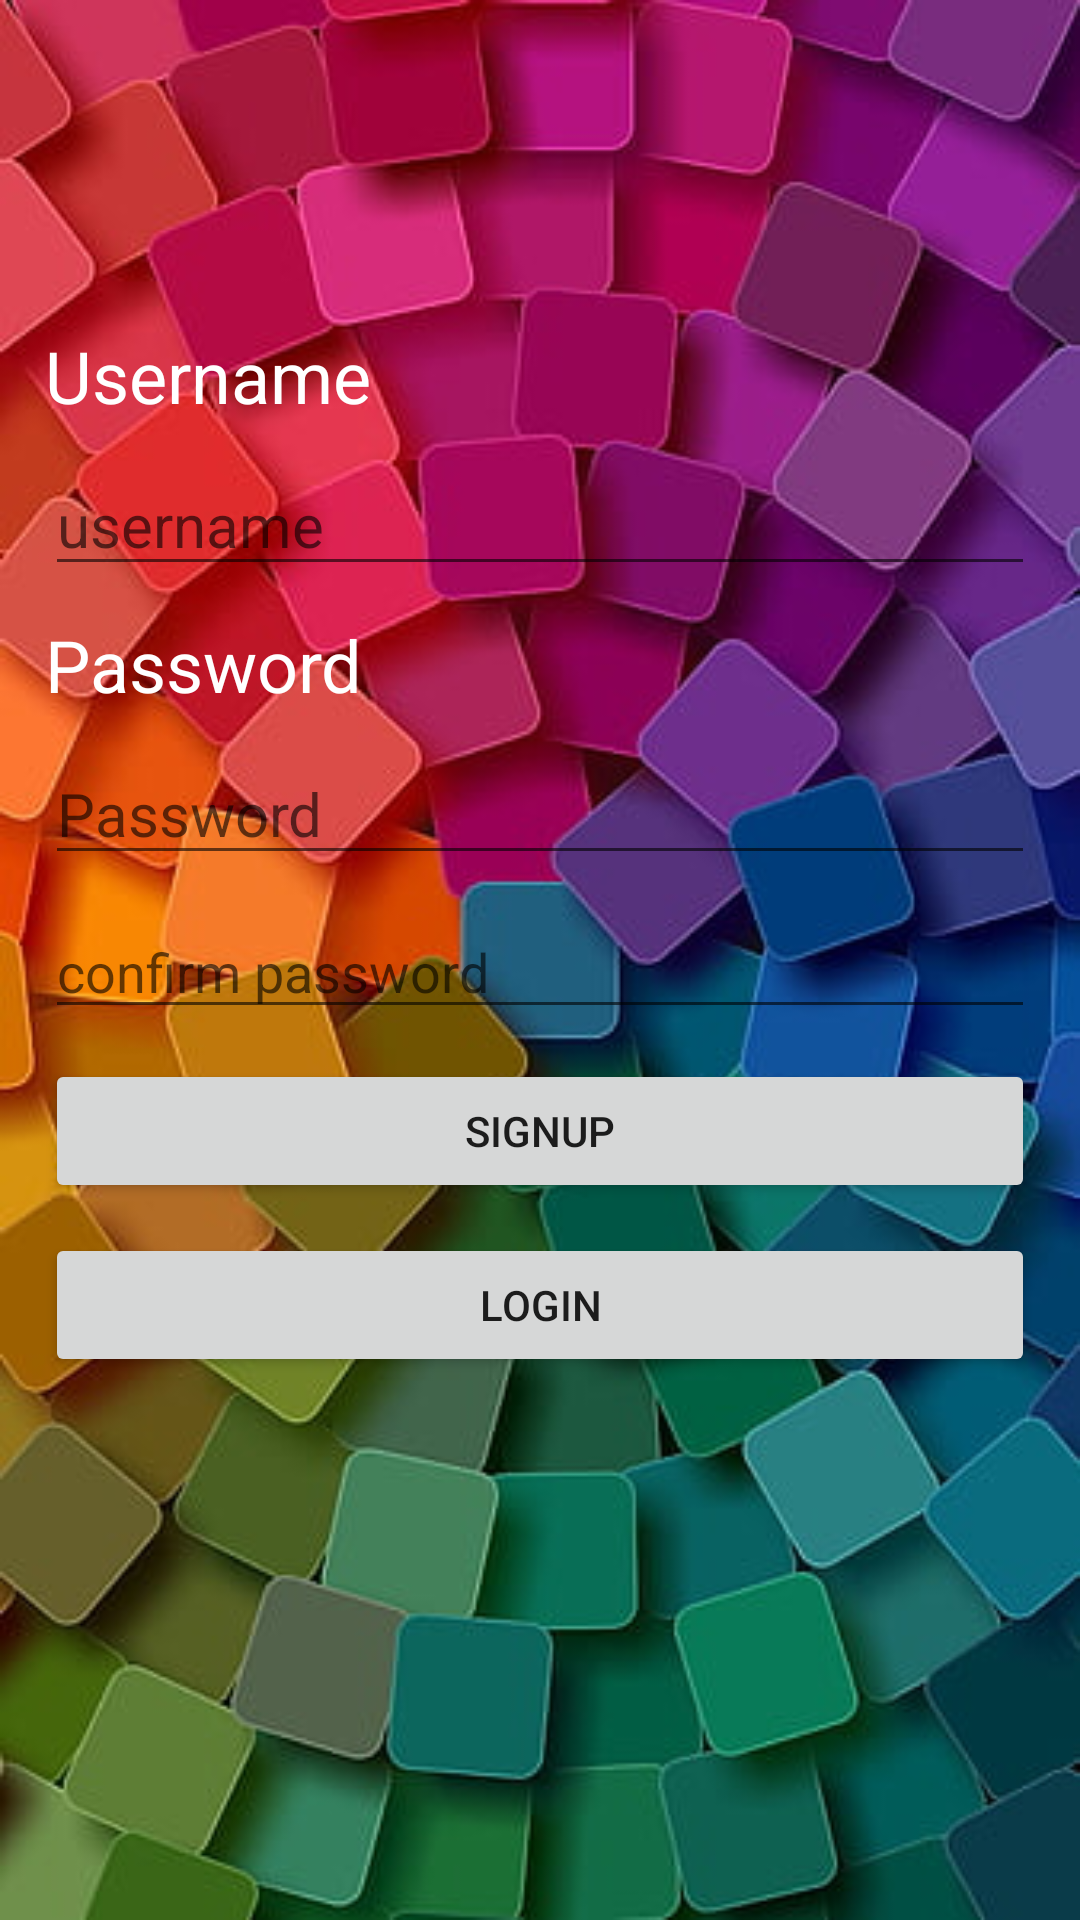

This screen was rendered from an Android layout file. Write that file and the resources it references.
<!-- AndroidManifest.xml: application theme Theme.MyProject -->
<!-- res/layout/activity_main.xml -->
<?xml version="1.0" encoding="utf-8"?>
<RelativeLayout xmlns:android="http://schemas.android.com/apk/res/android"
    xmlns:app="http://schemas.android.com/apk/res-auto"
    xmlns:tools="http://schemas.android.com/tools"
    android:layout_width="match_parent"
    android:background="@drawable/bg"
    android:padding="10dp"
    android:layout_height="match_parent"
    tools:context=".MainActivity">


    <ImageView
        android:id="@+id/imageView"
        android:layout_width="wrap_content"
        android:layout_height="94dp"
        app:srcCompat="@drawable/register" />

    <EditText
        android:id="@+id/username"
        android:layout_width="match_parent"
        android:layout_height="wrap_content"
        android:layout_below="@+id/user"
        android:layout_marginStart="5dp"
        android:layout_marginTop="5dp"
        android:layout_marginEnd="5dp"
        android:layout_marginBottom="5dp"
        android:ems="10"
        android:hint="username"
        android:inputType="textPersonName"
        android:textSize="20dp" />

    <TextView
        android:id="@+id/user"
        android:layout_margin="5dp"
        android:layout_width="match_parent"
        android:layout_height="wrap_content"
        android:layout_below="@+id/imageView"
        android:text="Username"
        android:textColor="@color/white"
        android:textSize="24sp" />

    <TextView
        android:id="@+id/pass"
        android:layout_width="match_parent"
        android:layout_height="wrap_content"
        android:layout_below="@+id/username"
        android:layout_margin="5dp"
        android:layout_marginStart="5dp"
        android:layout_marginTop="5dp"
        android:layout_marginEnd="5dp"
        android:layout_marginBottom="5dp"
        android:text="Password"
        android:textColor="@color/white"
        android:textSize="24sp" />

    <EditText
        android:id="@+id/password"
        android:layout_width="match_parent"
        android:layout_height="wrap_content"
        android:layout_below="@+id/pass"
        android:layout_margin="5dp"
        android:layout_marginStart="5dp"
        android:layout_marginTop="5dp"
        android:layout_marginEnd="5dp"
        android:layout_marginBottom="5dp"
        android:ems="10"
        android:hint="Password"
        android:inputType="textPersonName"
        android:textSize="20dp" />

    <EditText
        android:id="@+id/cpassword"
        android:layout_width="match_parent"
        android:layout_height="wrap_content"
        android:layout_below="@id/password"
        android:ems="10"
        android:layout_margin="5dp"
        android:hint="confirm password"
        android:inputType="textPersonName" />

    <Button
        android:id="@+id/signin"
        android:layout_width="match_parent"
        android:layout_height="wrap_content"
        android:layout_below="@+id/signup"
        android:layout_marginStart="5dp"
        android:layout_marginTop="5dp"
        android:layout_marginEnd="5dp"
        android:layout_marginBottom="5dp"
        android:text="login" />

    <Button
        android:id="@+id/signup"
        android:layout_width="match_parent"
        android:layout_height="wrap_content"
        android:layout_margin="5dp"
        android:layout_below="@+id/cpassword"
        android:text="signup" />

</RelativeLayout>
<!-- resources referenced by this layout -->
<resources>
  <!-- drawable bg: jpg bitmap (drawable-v24, 39185 bytes) -->
  <style name="Theme.MyProject" parent="Theme.AppCompat.DayNight.NoActionBar">
          
          <item name="colorPrimary">@color/purple_500</item>
          <item name="colorPrimaryVariant">@color/purple_700</item>
          <item name="colorOnPrimary">@color/white</item>
          
          <item name="colorSecondary">@color/teal_200</item>
          <item name="colorSecondaryVariant">@color/teal_700</item>
          <item name="colorOnSecondary">@color/black</item>
          
          <item name="android:statusBarColor" tools:targetApi="l">?attr/colorPrimaryVariant</item>
          
      </style>
  <!-- not gathered from this repository: default colours our renderer supplied (Android Studio template values) -->
  <color name="purple_500">#FF6200EE</color>
  <color name="purple_700">#FF3700B3</color>
  <color name="teal_200">#FF03DAC5</color>
  <color name="teal_700">#FF018786</color>
  <color name="black">#FF000000</color>
  <color name="white">#FFFFFFFF</color>
</resources>
